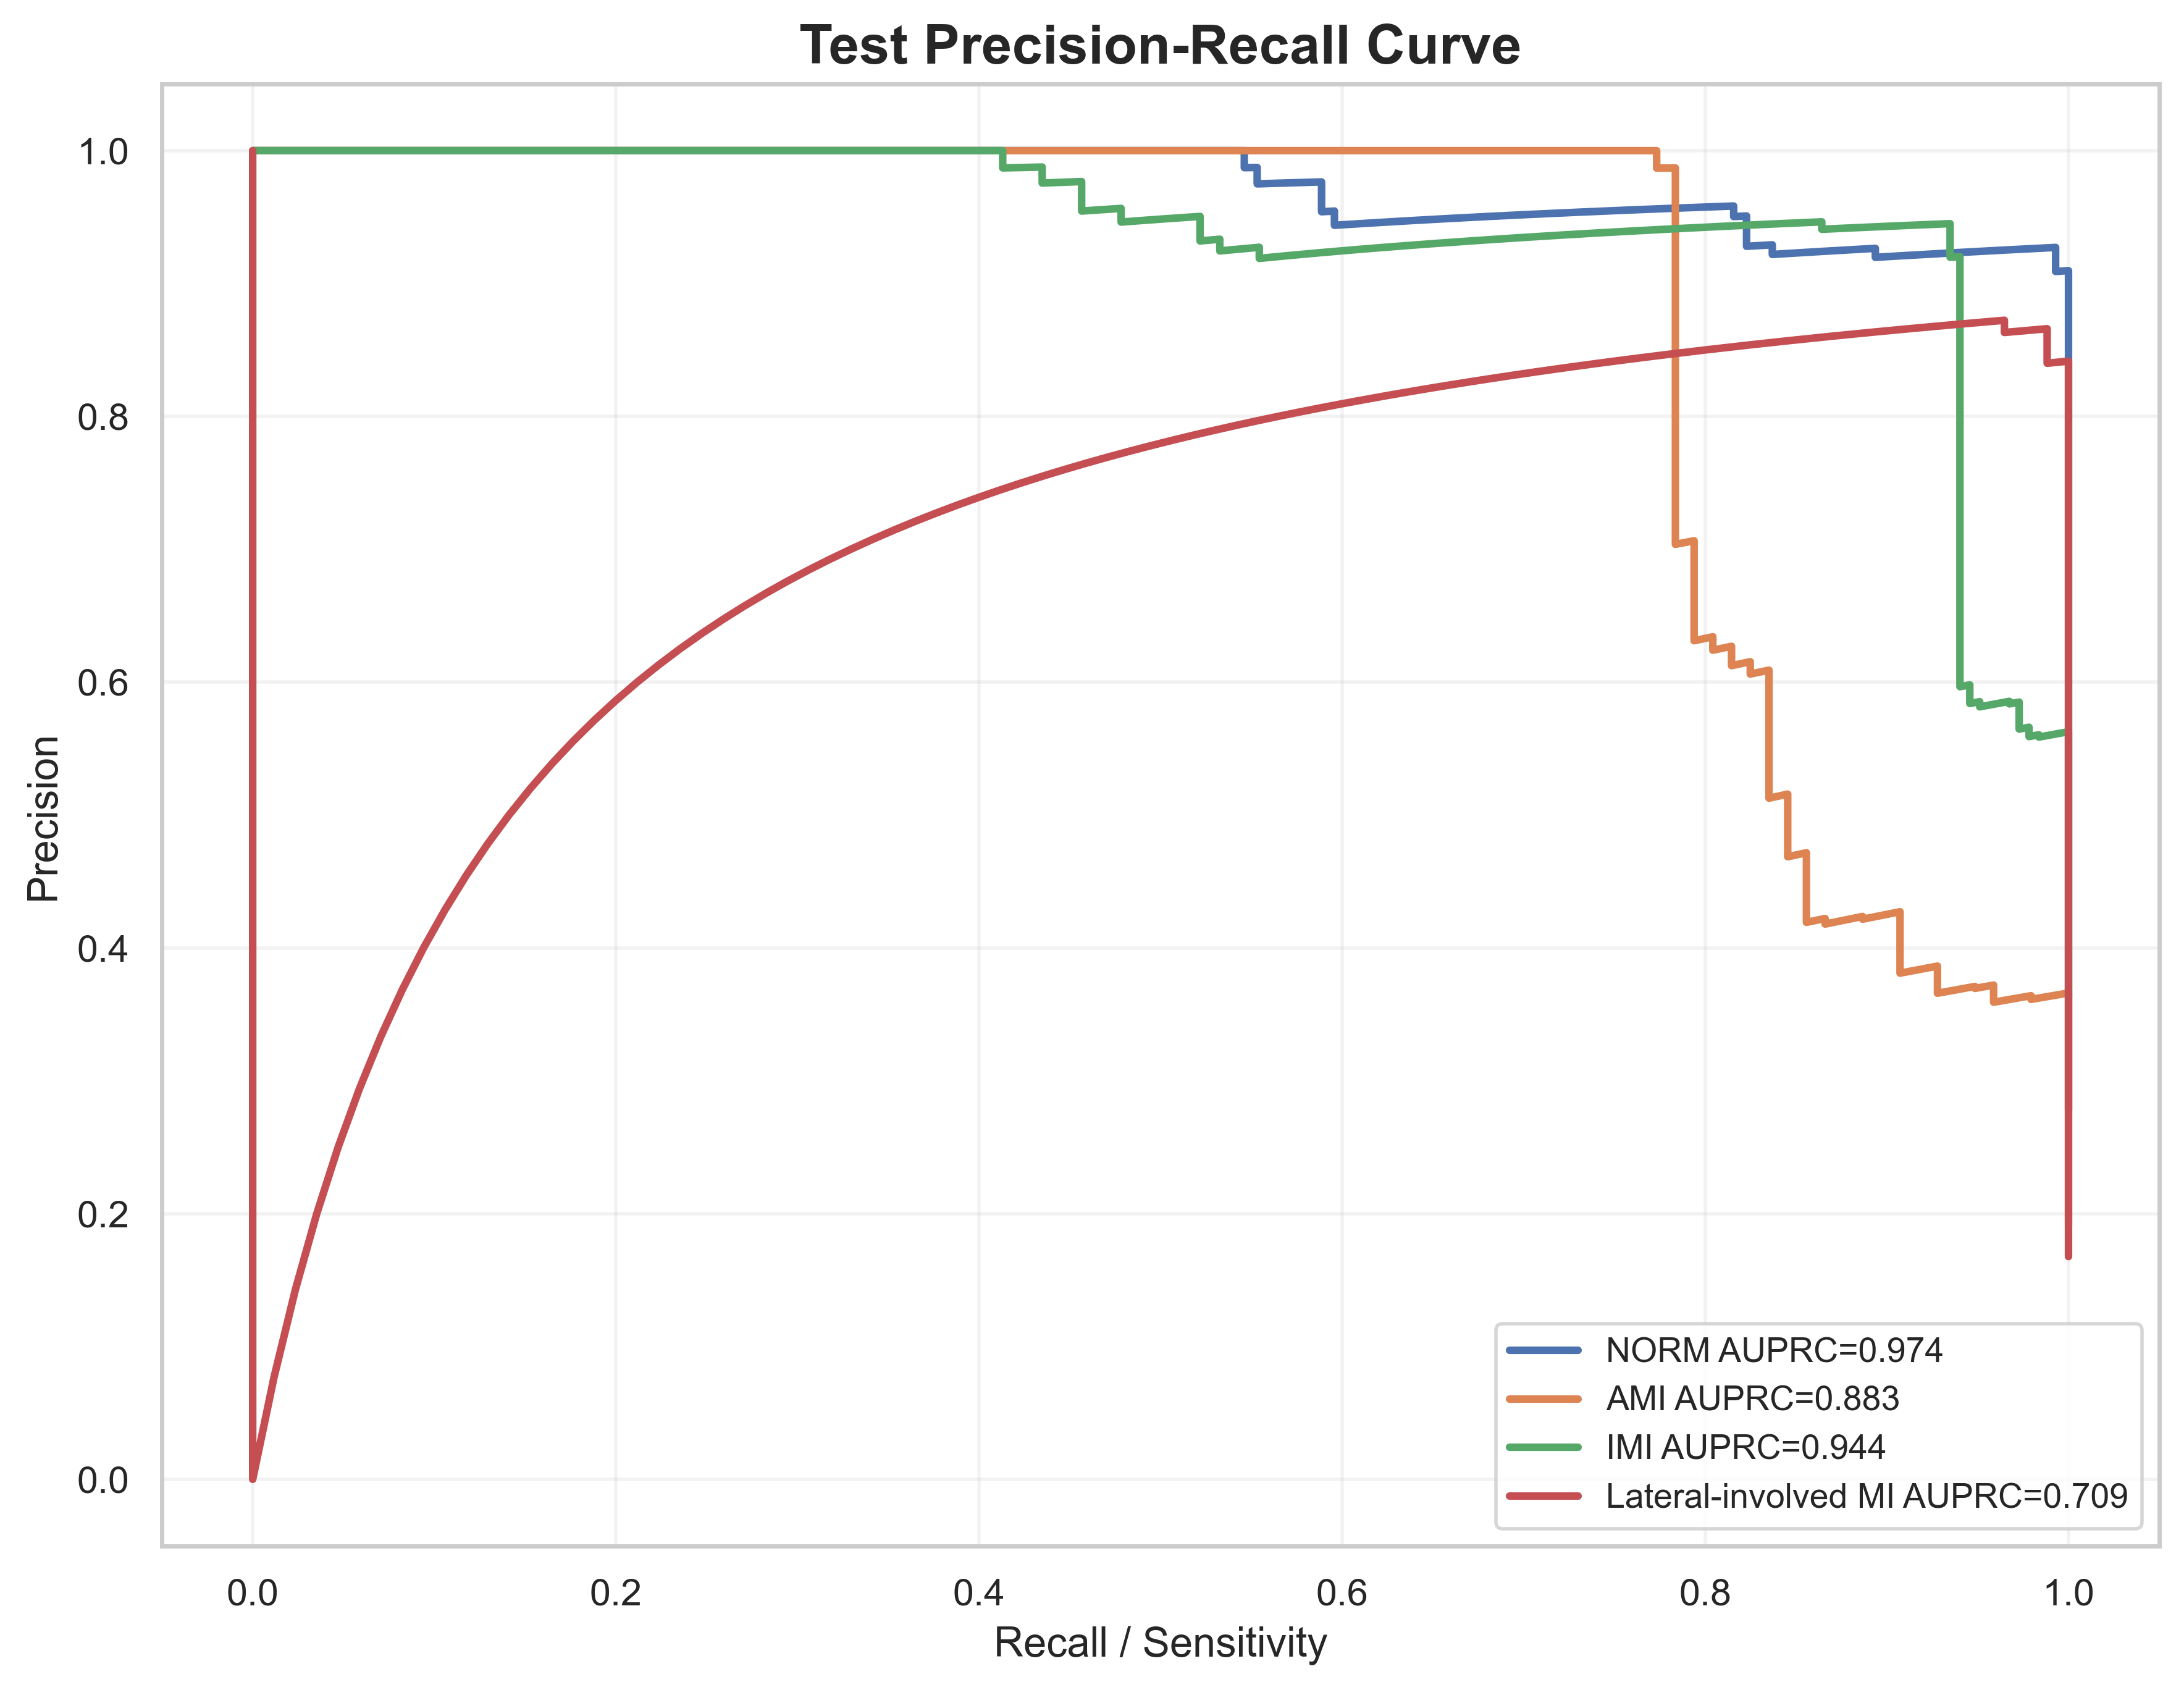

The file beside this chart, header and first rows:
label, recall, precision, auprc
NORM, 1.0, 0.2781, 0.9743
NORM, 1.0, 0.2787, 0.9743
NORM, 1.0, 0.2792, 0.9743
NORM, 1.0, 0.2798, 0.9743
NORM, 1.0, 0.2803, 0.9743
NORM, 1.0, 0.2809, 0.9743
NORM, 1.0, 0.2814, 0.9743
NORM, 1.0, 0.282, 0.9743
NORM, 1.0, 0.2826, 0.9743
NORM, 1.0, 0.2831, 0.9743
NORM, 1.0, 0.2837, 0.9743
NORM, 1.0, 0.2843, 0.9743
NORM, 1.0, 0.2848, 0.9743
NORM, 1.0, 0.2854, 0.9743
NORM, 1.0, 0.286, 0.9743
NORM, 1.0, 0.2866, 0.9743
NORM, 1.0, 0.2872, 0.9743
NORM, 1.0, 0.2878, 0.9743
NORM, 1.0, 0.2883, 0.9743
NORM, 1.0, 0.2889, 0.9743
NORM, 1.0, 0.2895, 0.9743
NORM, 1.0, 0.2901, 0.9743
NORM, 1.0, 0.2907, 0.9743
NORM, 1.0, 0.2913, 0.9743
NORM, 1.0, 0.2919, 0.9743
NORM, 1.0, 0.2925, 0.9743
NORM, 1.0, 0.2931, 0.9743
NORM, 1.0, 0.2938, 0.9743
NORM, 1.0, 0.2944, 0.9743
NORM, 1.0, 0.295, 0.9743
NORM, 1.0, 0.2956, 0.9743
NORM, 1.0, 0.2962, 0.9743
NORM, 1.0, 0.2968, 0.9743
NORM, 1.0, 0.2975, 0.9743
NORM, 1.0, 0.2981, 0.9743
NORM, 1.0, 0.2987, 0.9743
NORM, 1.0, 0.2994, 0.9743
NORM, 1.0, 0.3, 0.9743
NORM, 1.0, 0.3006, 0.9743
NORM, 1.0, 0.3013, 0.9743
NORM, 1.0, 0.3019, 0.9743
NORM, 1.0, 0.3026, 0.9743
NORM, 1.0, 0.3032, 0.9743
NORM, 1.0, 0.3039, 0.9743
NORM, 1.0, 0.3045, 0.9743
NORM, 1.0, 0.3052, 0.9743
NORM, 1.0, 0.3059, 0.9743
NORM, 1.0, 0.3065, 0.9743
NORM, 1.0, 0.3072, 0.9743
NORM, 1.0, 0.3079, 0.9743
NORM, 1.0, 0.3085, 0.9743
NORM, 1.0, 0.3092, 0.9743
NORM, 1.0, 0.3099, 0.9743
NORM, 1.0, 0.3106, 0.9743
NORM, 1.0, 0.3113, 0.9743
NORM, 1.0, 0.3119, 0.9743
NORM, 1.0, 0.3126, 0.9743
NORM, 1.0, 0.3133, 0.9743
NORM, 1.0, 0.314, 0.9743
NORM, 1.0, 0.3147, 0.9743
... 1,972 more rows
